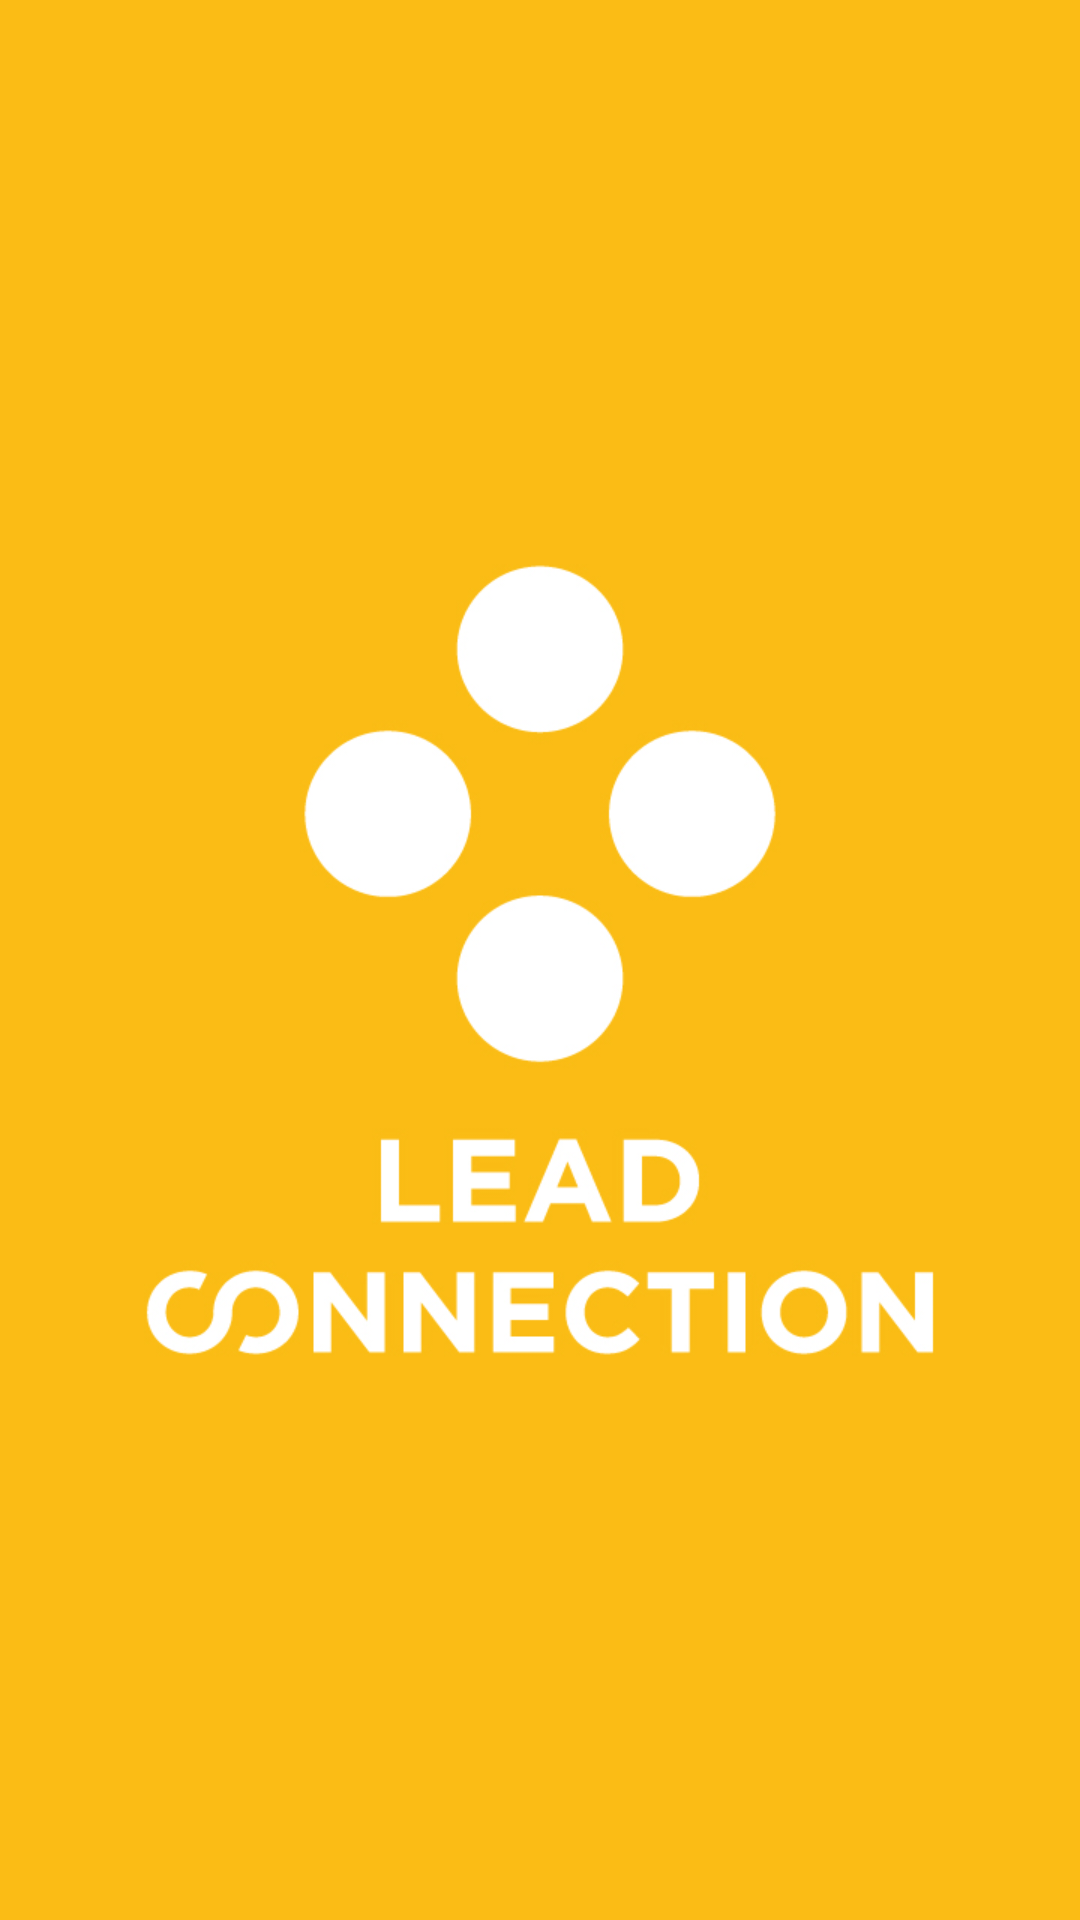

This screen was rendered from an Android layout file. Write that file and the resources it references.
<!-- AndroidManifest.xml: application theme Theme.CatalogMovie -->
<!-- res/layout/activity_splash_screen.xml -->
<?xml version="1.0" encoding="utf-8"?>
<RelativeLayout xmlns:android="http://schemas.android.com/apk/res/android"
    xmlns:app="http://schemas.android.com/apk/res-auto"
    xmlns:tools="http://schemas.android.com/tools"
    android:layout_width="match_parent"
    android:layout_height="match_parent"
    tools:context=".feature.intro.ui.SplashScreenActivity"
    android:background="@color/yellow">

    <ImageView
        android:id="@+id/logo_napro"
        android:layout_width="match_parent"
        android:layout_height="wrap_content"
        android:layout_centerInParent="true"
        android:src="@drawable/logo_splashscreen"
        tools:ignore="ContentDescription" />














</RelativeLayout>
<!-- resources referenced by this layout -->
<resources>
  <color name="yellow">#F9BB16</color>
  <!-- drawable logo_splashscreen: jpg bitmap (drawable, 118294 bytes) -->
  <style name="Theme.CatalogMovie" parent="Theme.MaterialComponents.DayNight.NoActionBar">
          
          <item name="colorPrimary">@color/purple_500</item>
          <item name="colorPrimaryVariant">@color/purple_700</item>
          <item name="colorOnPrimary">@color/white</item>
          
          <item name="colorSecondary">@color/teal_200</item>
          <item name="colorSecondaryVariant">@color/teal_700</item>
          <item name="colorOnSecondary">@color/black</item>
          
          <item name="android:statusBarColor" tools:targetApi="l">?attr/colorPrimaryVariant</item>
          
      </style>
  <color name="purple_500">#191970</color>
  <color name="purple_700">#253264</color>
  <color name="white">#FFFFFFFF</color>
  <color name="teal_200">#FF03DAC5</color>
  <color name="teal_700">#FF018786</color>
  <color name="black">#FF000000</color>
</resources>
